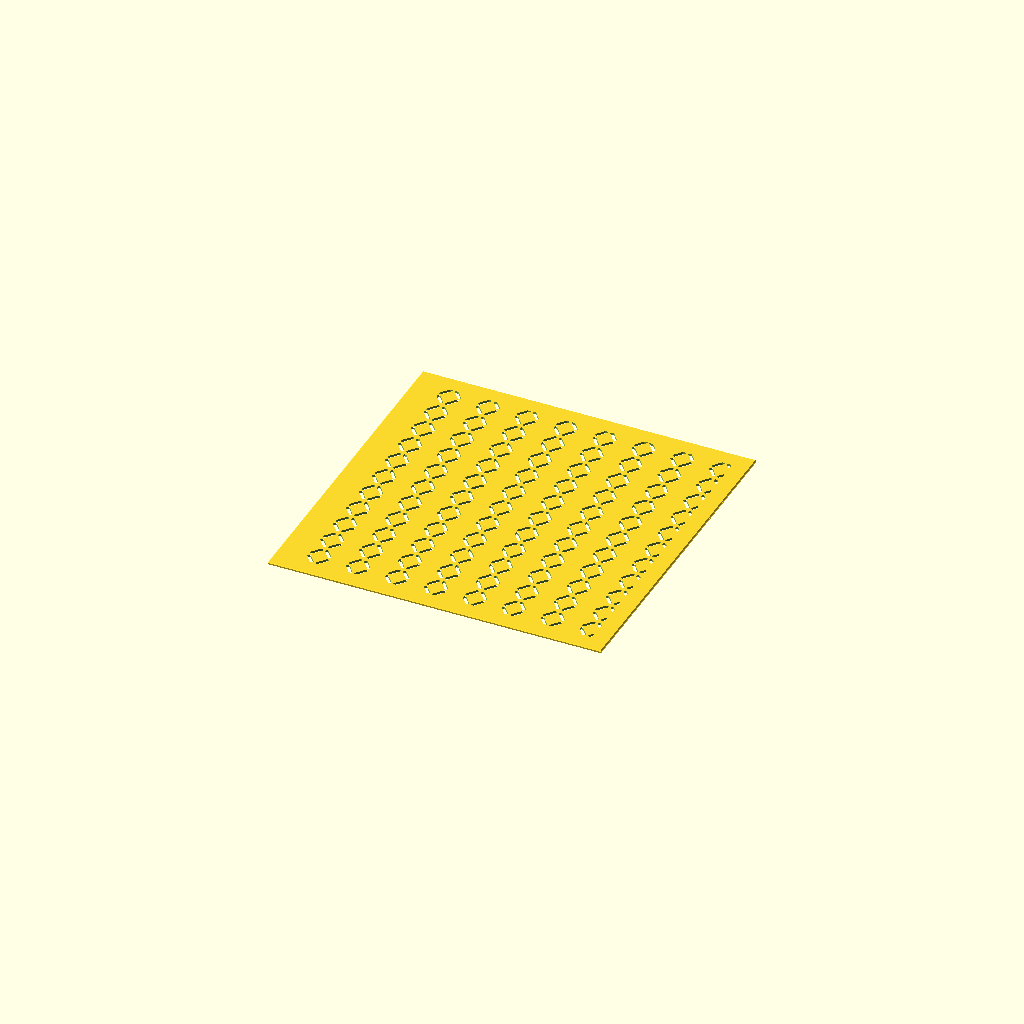
Cell 1: the model at its default parameters.
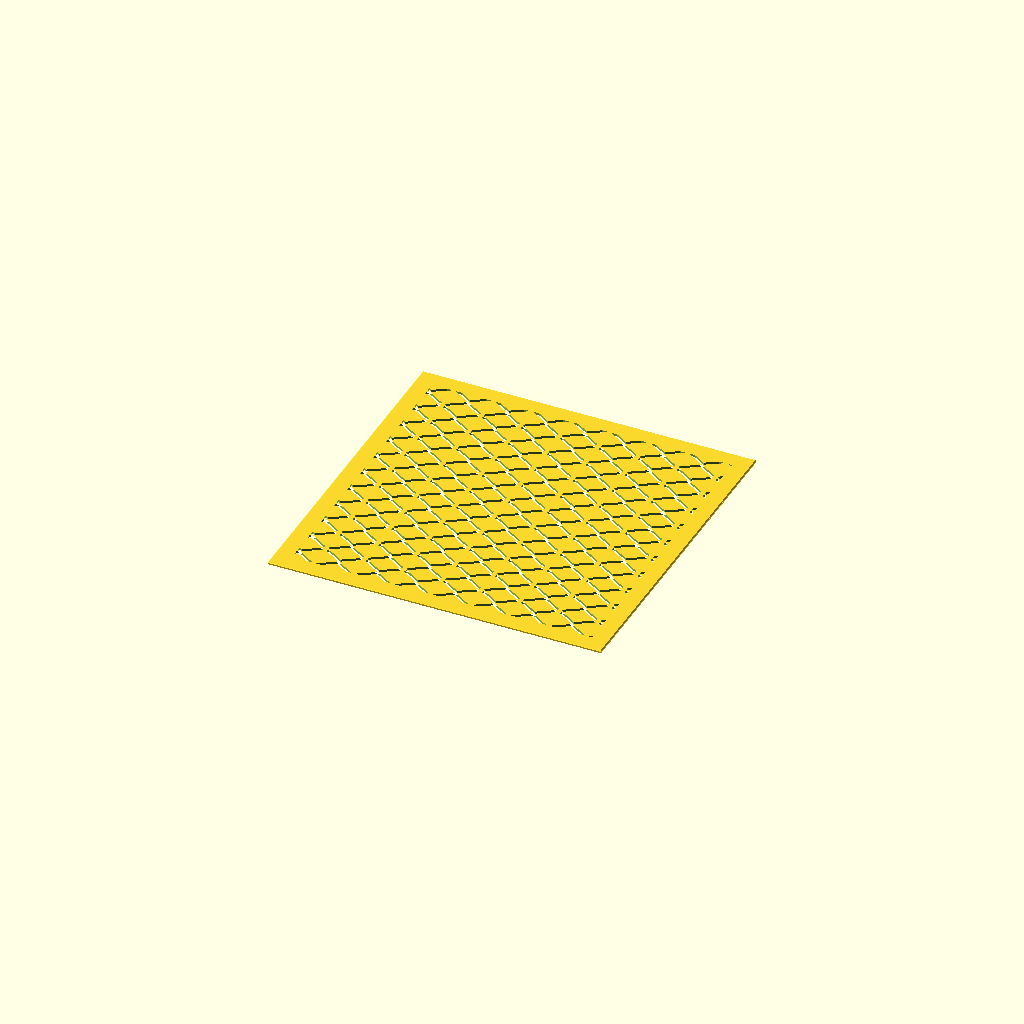
Cell 2: bead_w = 16 (everything else at default).
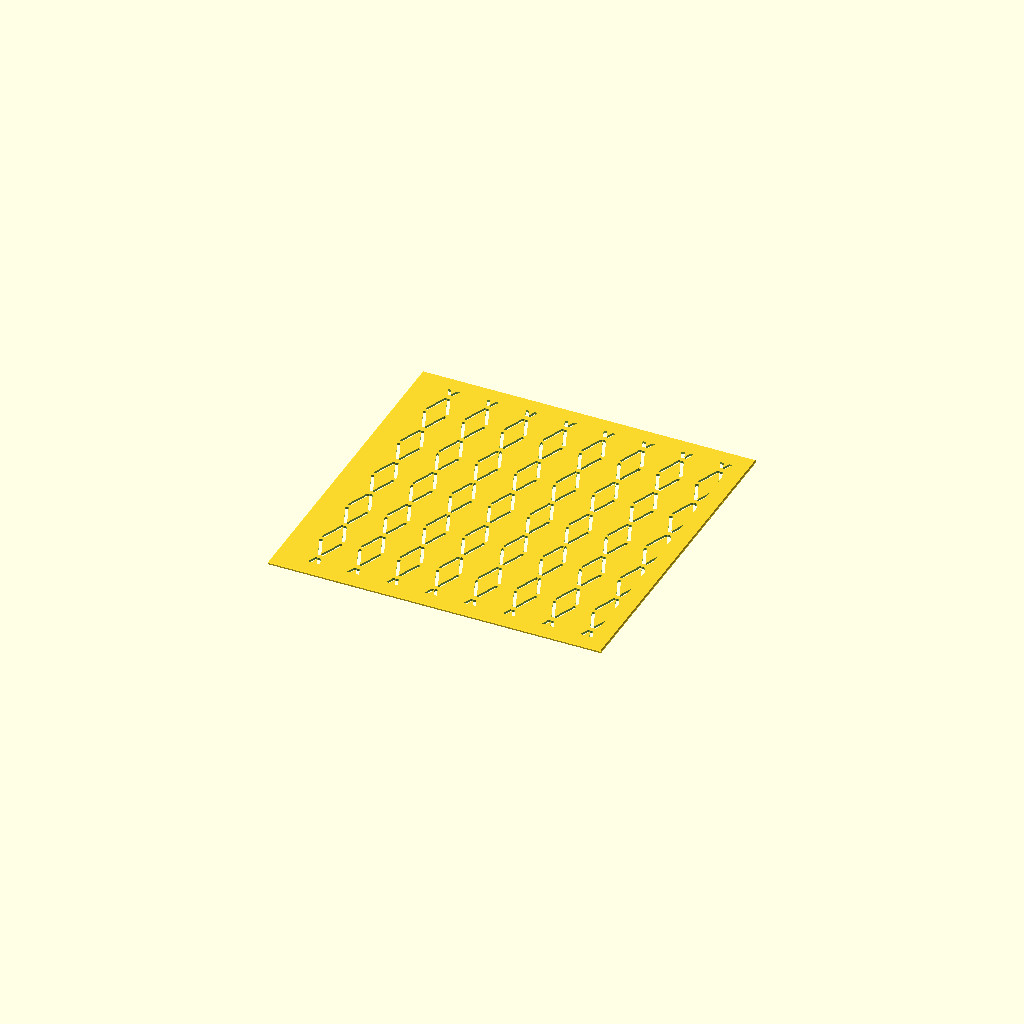
Cell 3: the same model with bead_h = 20.
One fixed orthographic camera (rotation 55°, 0°, 25°; colour scheme Cornfield) for every cell.
Source of the model, sorobandama.scad:
// Description: **Sorobandama** — Abacus Beads (算盤玉)
// Sorobandama (Abacus Beads / 算盤玉) Sashiko Template
// Columns of small diamonds stacked point-to-point, like beads strung on the
// rods of an abacus. Each bead is corner-gapped, sized per vertex angle: the
// pointy 77° tips get 1.5 mm, the wide 103° sides 1.2 mm; stacked tips share
// one solid plug, hishi-style.

use <sashiko_lib.scad>
include <sashiko_config.scad>

bead_w = 8;    // bead width (mm)
bead_h = 10;   // bead height (mm) — beads stack at this pitch
px     = 14;   // column (rod) spacing — pattern scale (mm)
gap_t  = 1.5;  // corner gap at the pointed top/bottom vertices (77°)
gap_s  = 1.2;  // corner gap at the wide side vertices (103°)

r = groove_w / 2;

module bead(cx, cy) {
    T = [cx, cy + bead_h/2];
    B = [cx, cy - bead_h/2];
    for (sx = [-1, 1]) {
        corner_seg2(T, [cx + sx*bead_w/2, cy], r, gap_t, gap_s);
        corner_seg2(B, [cx + sx*bead_w/2, cy], r, gap_t, gap_s);
    }
}

n_x = ceil(plate_w / px) + 1;
n_y = ceil(plate_h / bead_h) + 1;

sashiko_plate(plate_w, plate_h, plate_t, border, chamfer, reg)
union()
    for (i = [0 : n_x])
        for (j = [-1 : n_y])
            bead(i*px, j*bead_h);
Parameter table extracted from the source (name, type, default, range or options):
bead_w: number, default 8
bead_h: number, default 10
px: number, default 14
gap_t: number, default 1.5
gap_s: number, default 1.2
